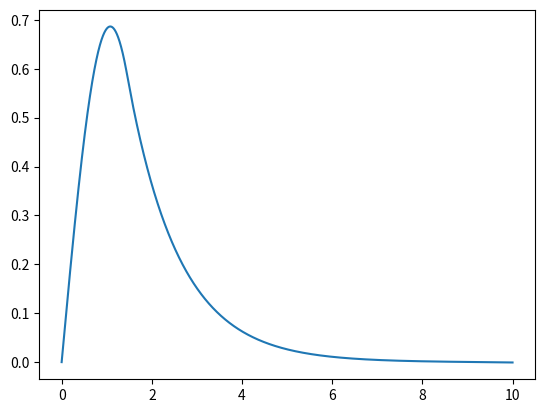

Reproduce this figure in Python.
#finding the solution the bound state energy using rk4 method
import numpy as np
import matplotlib.pyplot as plt



e_arr = np.linspace(-0.74,-0.78,100)

y_min= 1000 #arbitrary large garbage value

e_min=-0.74
e_max=-0.78
while abs(y_min)>=0.001:
    #defining potential
    a=1.45
    def v(x):
        if x<a:
            return -2.891
        else:
            return 0
        

    # function of x at RHS
    #setting energy
    e=(e_min+e_max)/2

    def f(x,t):
        return (v(t)-e)*x
    # Initial conditions kept const for the rest of the problem
    ti = 0
    tf = 10
    x0 = 0.00
    v0 = 1 #arbitarary value just effect the normalization

    # Define the fourth-order Runge-Kutta method
    # N is the number of time division
    def runge_kutta(f,N):
        dt = (tf - ti) / N
        t = np.linspace(ti, tf, N)
        x = np.zeros(N)
        v = np.zeros(N)
        #initial conditions
        x[0] = x0 
        v[0] = v0
        for i in range(1, N):
            #the coefficients of rk 4 method
            # change in position is a linear function of v so the coeff are written accordingly
            # change in velocity depends on the positions
            k1x = dt * v[i-1]  
            k1v = dt * f(x[i-1],t[i-1])
            k2x = dt * (v[i-1] + 0.5 * k1v)
            k2v = dt * f(x[i-1] + 0.5 * k1x,t[i-1])
            k3x = dt * (v[i-1] + 0.5 * k2v)
            k3v = dt * f(x[i-1] + 0.5 * k2x,t[i-1])
            k4x = dt * (v[i-1] + k3v)
            k4v = dt * f(x[i-1] + k3x,t[i-1])

            x[i] = x[i-1] + (1/6) * (k1x + 2 * k2x + 2 * k3x + k4x) # change of position    
            #change of velocity depending on the position (k(n) are function of position)
            v[i] = v[i-1] + (1/6) * (k1v + 2 * k2v + 2 * k3v + k4v) 
        return t, x, v


    # Define the number of mesh points
    x, y, z = runge_kutta(f,10000)

    #finding the minimum energy and error
    
    if y[-1]<0:
        e_min = e
    elif y[-1]>0:
        e_max = e
    y_min=y[-1]

print(f'The energy value of the box potential = {e}')
plt.plot(x,y)
plt.show()